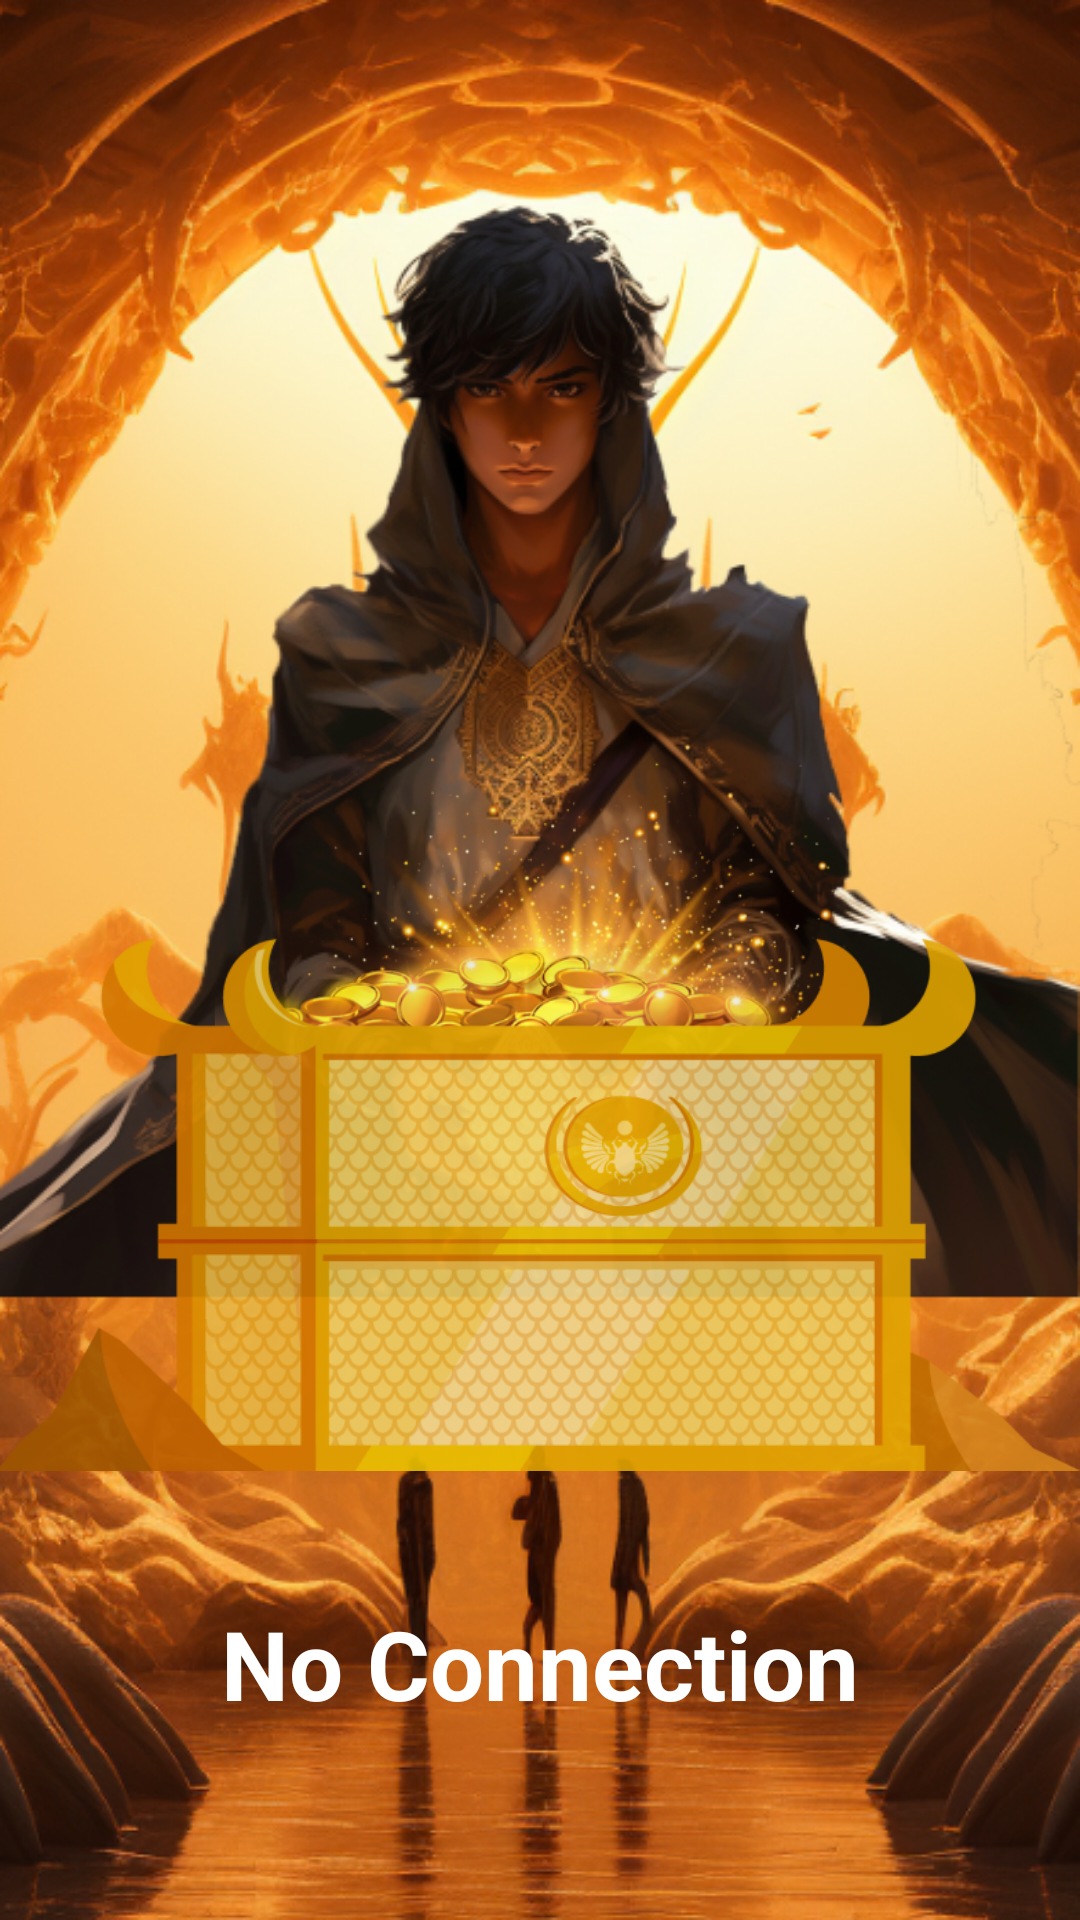

Android layout source for this screen:
<!-- AndroidManifest.xml: application theme Theme.SuccessOfRa -->
<!-- res/layout/activity_no_connection.xml -->
<?xml version="1.0" encoding="utf-8"?>
<androidx.constraintlayout.widget.ConstraintLayout
    xmlns:android="http://schemas.android.com/apk/res/android"
    android:layout_width="match_parent"
    android:layout_height="match_parent"
    xmlns:tools="http://schemas.android.com/tools"
    xmlns:app="http://schemas.android.com/apk/res-auto"
    android:background="@drawable/bgloading"
    tools:context=".presentation.NoConnectionActivity">

    <ImageView
        android:layout_width="wrap_content"
        android:layout_height="wrap_content"
        android:src="@drawable/loadingdecor"
        android:alpha="0.9"
        app:layout_constraintStart_toStartOf="parent"
        app:layout_constraintEnd_toEndOf="parent"
        app:layout_constraintBottom_toBottomOf="parent"/>


    <androidx.constraintlayout.widget.Guideline
        android:id="@+id/bottomGuidelone"
        android:layout_width="wrap_content"
        android:layout_height="wrap_content"
        app:layout_constraintGuide_percent="0.90"
        android:orientation="horizontal"/>


    <TextView
        android:layout_width="wrap_content"
        android:layout_height="wrap_content"
        android:text="@string/no_connection"
        android:textColor="@color/white"
        android:textStyle="bold"
        android:textSize="@dimen/font_size_m"
        app:layout_constraintStart_toStartOf="parent"
        app:layout_constraintEnd_toEndOf="parent"
        app:layout_constraintBottom_toTopOf="@id/bottomGuidelone"/>

    <ImageView
        android:id="@+id/buttonBackToTheLoadingScreen"
        android:layout_width="0dp"
        android:layout_height="0dp"
        app:layout_constraintHeight_percent="0.1"
        android:src="@drawable/autoplay24px"
        app:layout_constraintStart_toStartOf="parent"
        app:layout_constraintEnd_toEndOf="parent"
        app:layout_constraintTop_toTopOf="@id/bottomGuidelone"
        app:tint="@color/white" />





</androidx.constraintlayout.widget.ConstraintLayout>
<!-- resources referenced by this layout -->
<resources>
  <color name="white">#FFFFFFFF</color>
  <dimen name="font_size_m">32sp</dimen>
  <!-- drawable bgloading: png bitmap (drawable, 642810 bytes) -->
  <!-- drawable loadingdecor: png bitmap (drawable, 263514 bytes) -->
  <string name="no_connection">No Connection</string>
  <style name="Theme.SuccessOfRa" parent="Base.Theme.SuccessOfRa" />
  <style name="Base.Theme.SuccessOfRa" parent="Theme.Material3.DayNight.NoActionBar">
          
          
      </style>
</resources>
